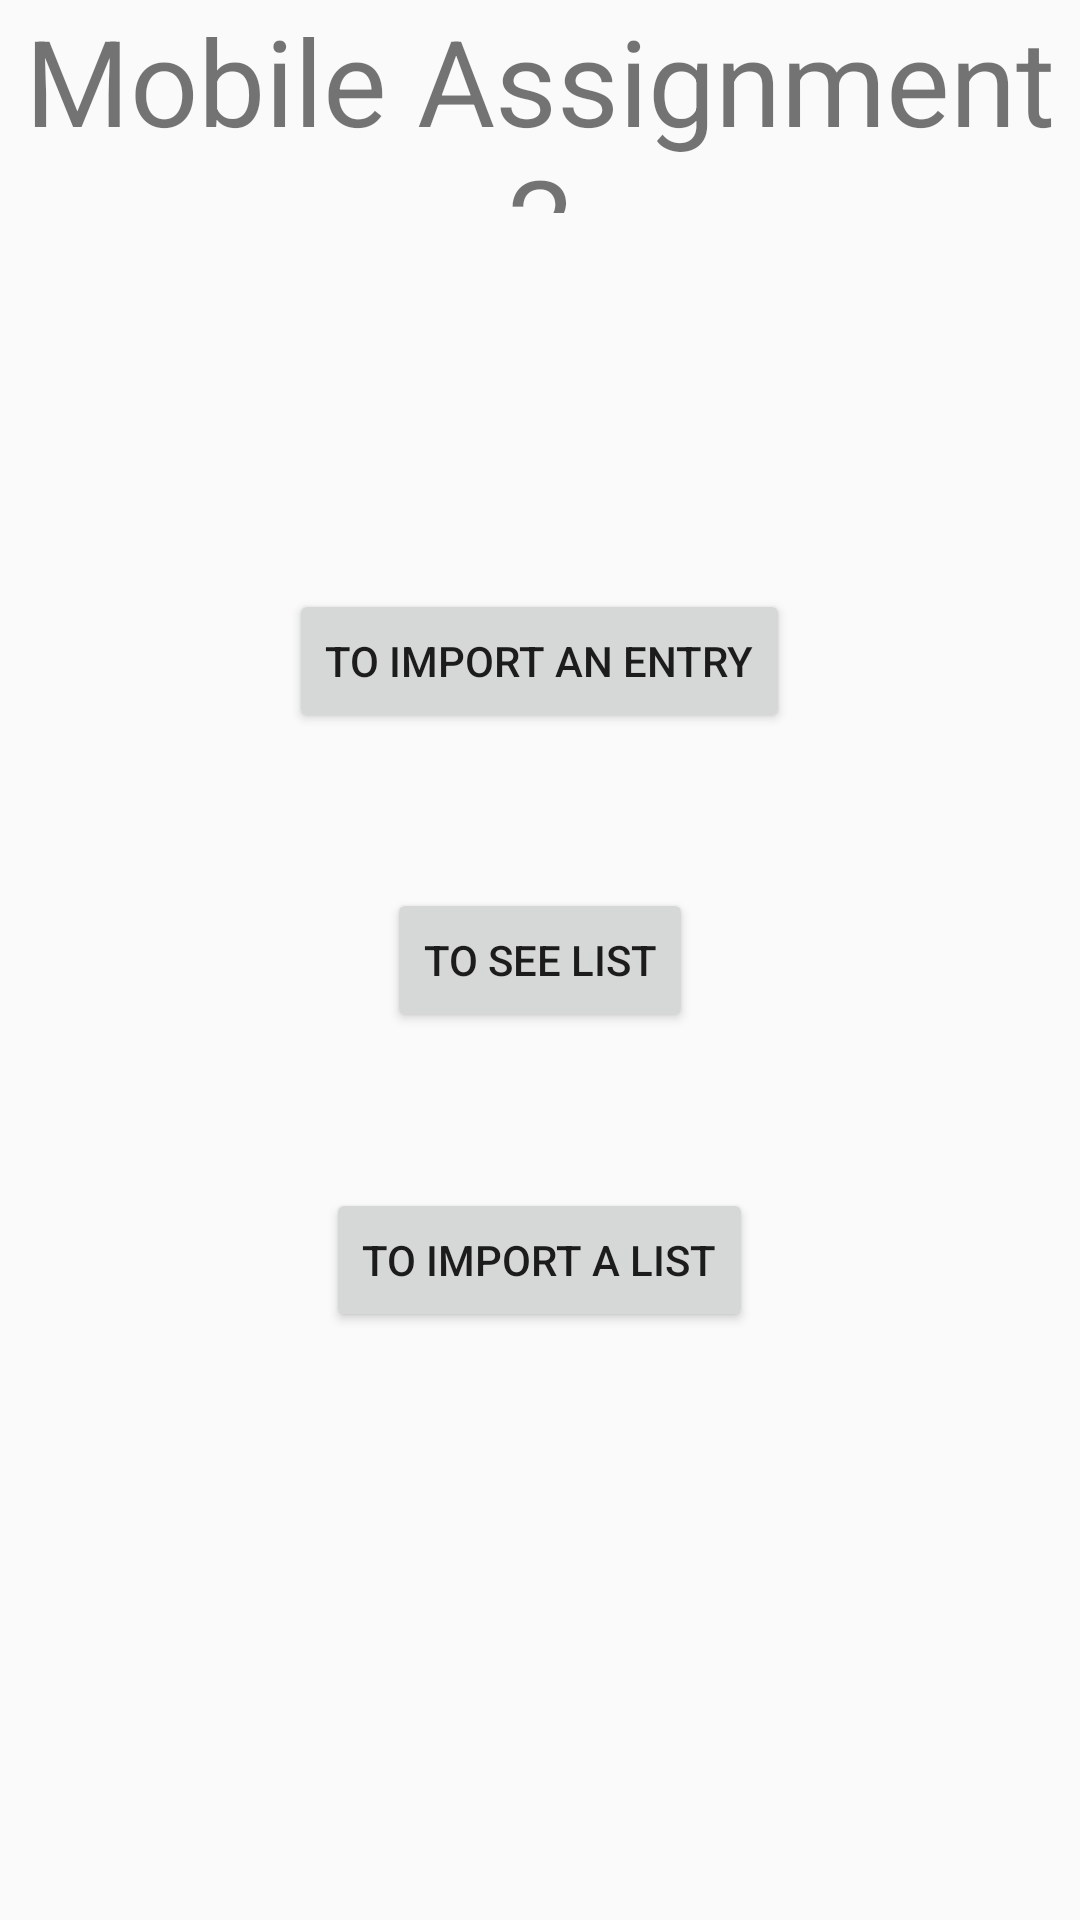

Layout XML and referenced resources for this Android screen:
<!-- AndroidManifest.xml: application theme Theme.MobileAssignment2 -->
<!-- res/layout/activity_main.xml -->
<?xml version="1.0" encoding="utf-8"?>
<FrameLayout xmlns:android="http://schemas.android.com/apk/res/android"
    xmlns:app="http://schemas.android.com/apk/res-auto"
    xmlns:tools="http://schemas.android.com/tools"
    android:layout_width="match_parent"
    android:layout_height="match_parent"
    tools:context=".MainActivity" >

    <TextView
        android:id="@+id/textView"
        android:layout_width="match_parent"
        android:layout_height="71dp"
        android:text="@string/app_title"
        android:textAlignment="center"
        android:textSize="40sp"/>

    <Button
        android:layout_width="wrap_content"
        android:layout_height="wrap_content"
        android:text="To See List"
        android:layout_gravity="center"
        android:onClick="this"
        android:id="@+id/toList"
        tools:ignore="OnClick" />

    <Button
        android:layout_width="wrap_content"
        android:layout_height="wrap_content"
        android:text="To import a List"
        android:layout_gravity="center"
        android:layout_marginTop="100dp"
        android:onClick="this"
        android:id="@+id/toImportList"
        tools:ignore="OnClick" />

    <Button
        android:layout_width="wrap_content"
        android:layout_height="wrap_content"
        android:text="To import an entry"
        android:layout_gravity="center"
        android:layout_marginTop="-100dp"
        android:onClick="this"
        android:id="@+id/addEntryButton"
        tools:ignore="OnClick" />


</FrameLayout>
<!-- resources referenced by this layout -->
<resources>
  <string name="app_title">Mobile Assignment 2</string>
  <style name="Theme.MobileAssignment2" parent="Base.Theme.MobileAssignment2" />
  <style name="Base.Theme.MobileAssignment2" parent="Theme.AppCompat.Light.NoActionBar">
          
          
      </style>
</resources>
